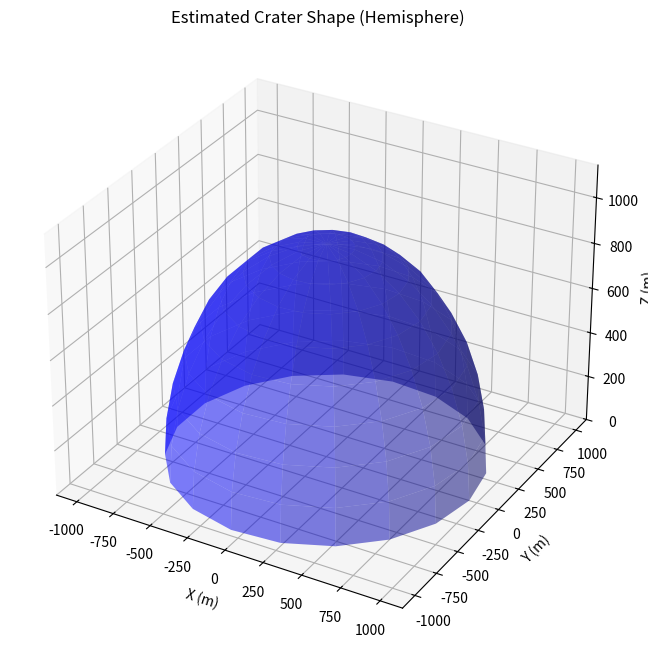

Generate this figure with matplotlib:
import numpy as np
import matplotlib.pyplot as plt
from mpl_toolkits.mplot3d import Axes3D

# Energy released by 1 kg of Uranium (from the previous calculation)
uranium_energy = 9e16  # Joules

# Material properties for lead
lead_density = 11340  # kg/m^3
lead_strength = 50e6  # Pa (a rough estimate, lead is quite soft)

# Simplified crater formation model (very basic approximation)
# This model assumes a hemispherical crater and equates the kinetic energy
# of the ejecta to a fraction of the explosion energy.  It's a simplification!
def calculate_crater_radius(energy, material_density, material_strength):
    """
    Calculates the radius of a crater using a highly simplified model.

    Args:
        energy (float): The energy of the impact (Joules).
        material_density (float): The density of the target material (kg/m^3).
        material_strength (float): The strength of the target material (Pa).

    Returns:
        float: The radius of the crater (meters).
    """
    # This is a rudimentary approximation.  A more realistic model would
    # involve complex hydrodynamics and material science.
    crater_volume = (energy / material_strength)
    crater_radius = (3 * crater_volume / (2 * np.pi))**(1/3) # Assuming hemispherical crater
    return crater_radius

# Calculate the crater radius in lead
crater_radius_lead = calculate_crater_radius(uranium_energy, lead_density, lead_strength)

# Print the result
print(f"The estimated radius of the crater formed by 1 kg of Uranium in lead is approximately {crater_radius_lead:.2f} meters.")

# Plot the crater as a hemisphere
fig = plt.figure(figsize=(8, 8))
ax = fig.add_subplot(111, projection='3d')

# Create the spherical coordinates for a hemisphere
u, v = np.mgrid[0:2*np.pi:20j, 0:np.pi/2:10j]  # Note the upper limit for v (pi/2)
x = crater_radius_lead * np.cos(u) * np.sin(v)
y = crater_radius_lead * np.sin(u) * np.sin(v)
z = crater_radius_lead * np.cos(v)

# Plot the surface of the hemisphere
ax.plot_surface(x, y, z, color='b', alpha=0.5)

# Set the axis labels
ax.set_xlabel('X (m)')
ax.set_ylabel('Y (m)')
ax.set_zlabel('Z (m)')
ax.set_title('Estimated Crater Shape (Hemisphere)')

# Set equal aspect ratio
ax.set_xlim([-crater_radius_lead * 1.2, crater_radius_lead * 1.2])
ax.set_ylim([-crater_radius_lead * 1.2, crater_radius_lead * 1.2])
ax.set_zlim([0, crater_radius_lead * 1.2])  # Z starts at 0 for a hemisphere

plt.show()
